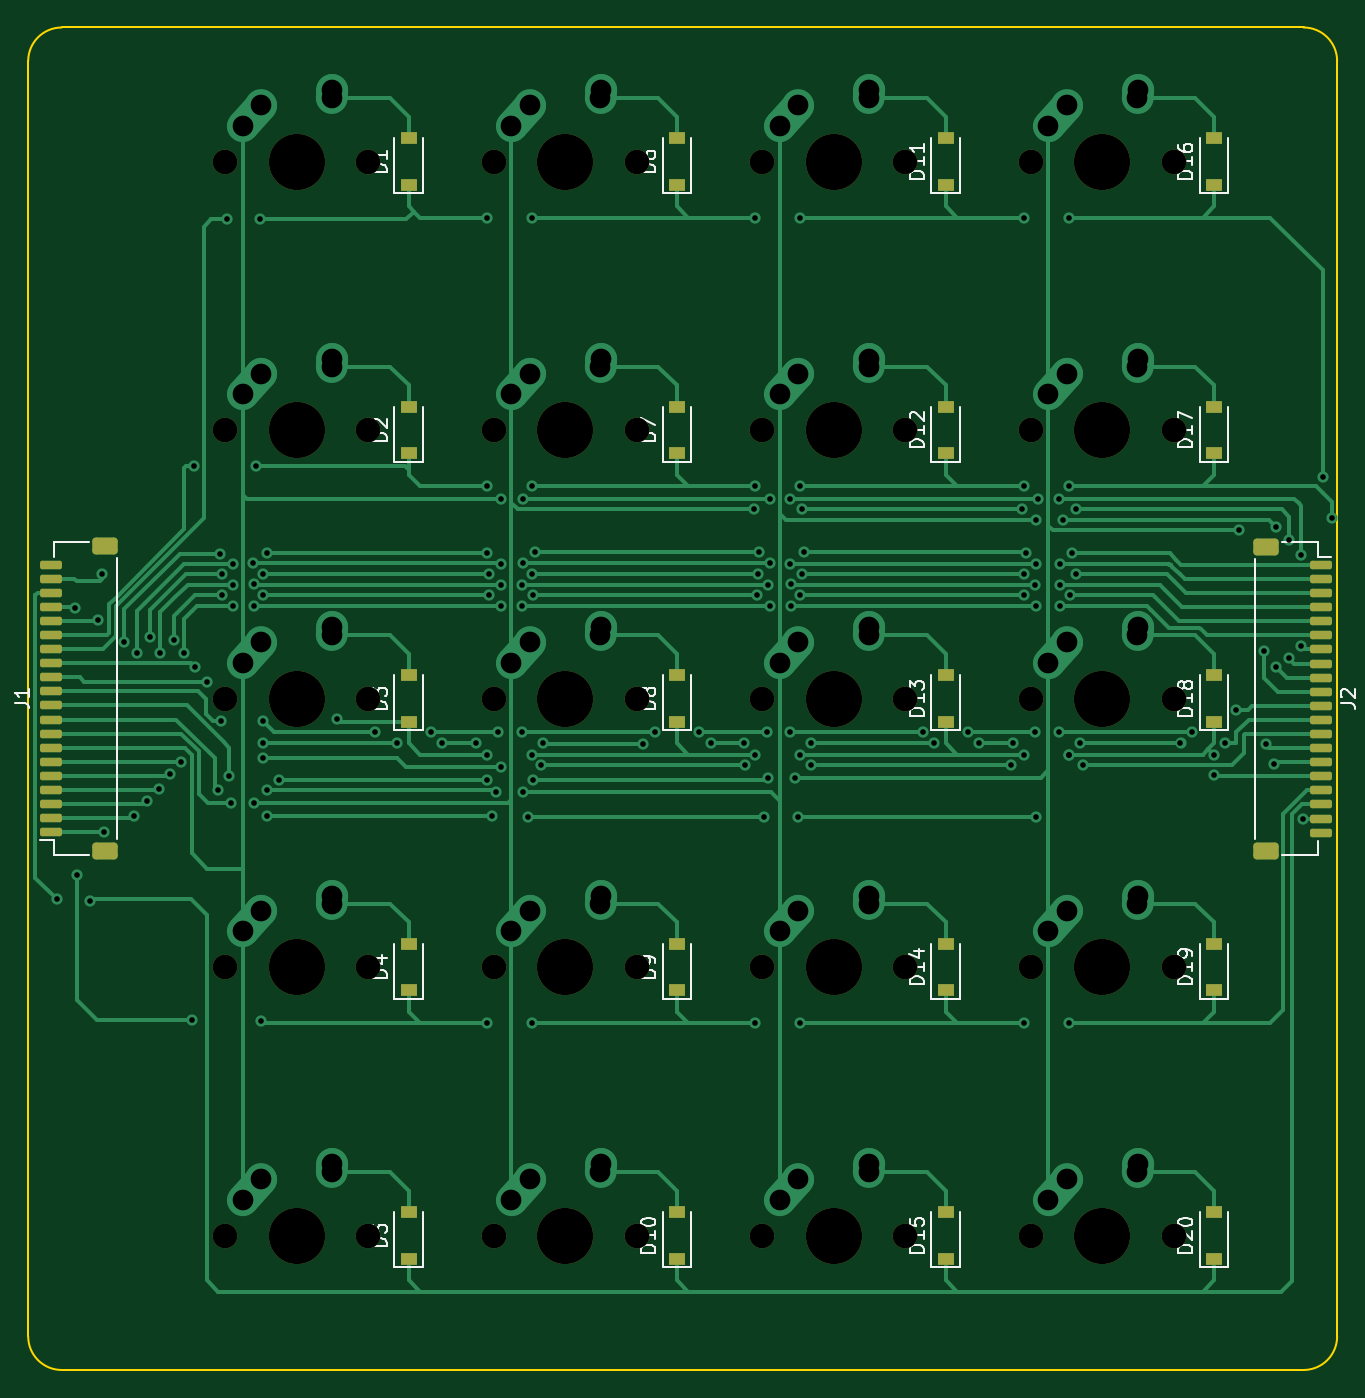
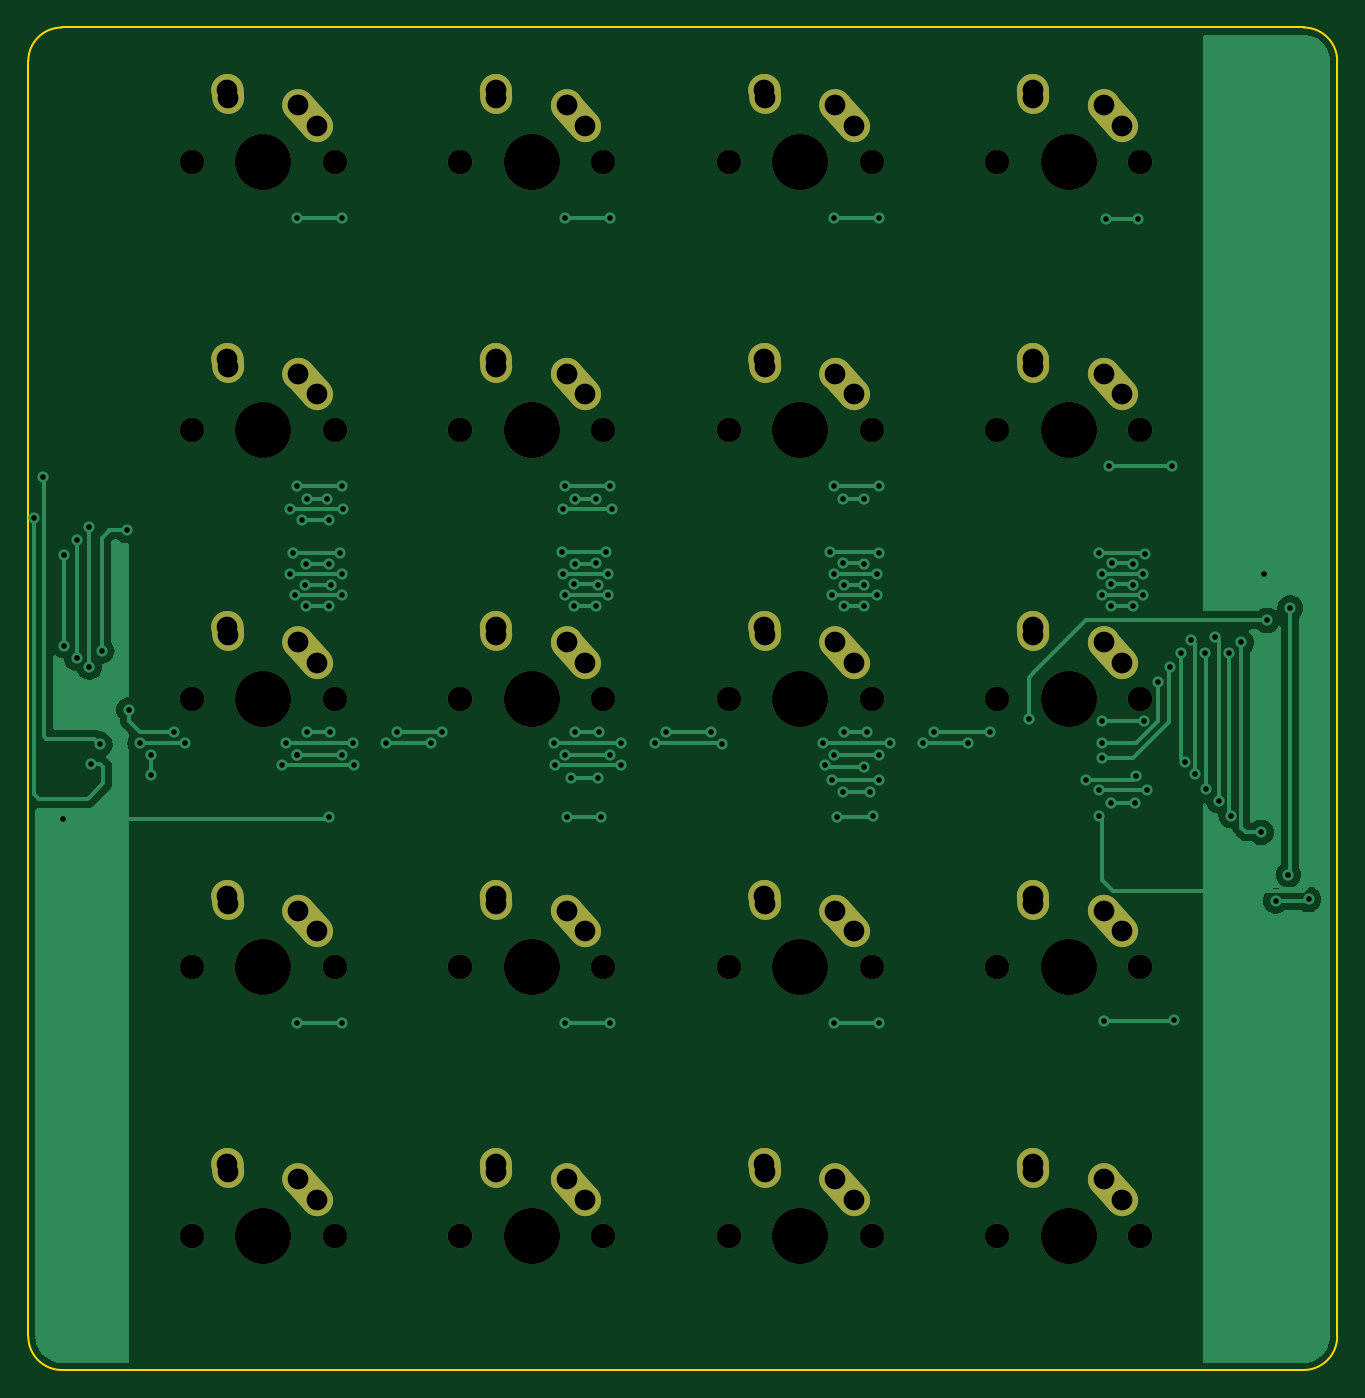
Circuit board: 11 layer files. Board 92.9 x 95.3 mm.
- bottom_copper: Number Pad-B_Cu.gbl (41338 bytes)
- bottom_mask: Number Pad-B_Mask.gbs (5102 bytes)
- paste: Number Pad-B_Paste.gbp (493 bytes)
- bottom_silk: Number Pad-B_Silkscreen.gbo (5105 bytes)
- outline: Number Pad-Edge_Cuts.gm1 (1033 bytes)
- top_copper: Number Pad-F_Cu.gtl (33421 bytes)
- top_mask: Number Pad-F_Mask.gts (5363 bytes)
- paste: Number Pad-F_Paste.gtp (3563 bytes)
- top_silk: Number Pad-F_Silkscreen.gto (25507 bytes)
- drill: Number Pad-NPTH.drl (1391 bytes)
- drill: Number Pad-PTH.drl (4605 bytes)

=== bottom_copper: Number Pad-B_Cu.gbl (41338 bytes, source omitted) ===
=== bottom_mask: Number Pad-B_Mask.gbs ===
G04 #@! TF.GenerationSoftware,KiCad,Pcbnew,(6.0.9)*
G04 #@! TF.CreationDate,2022-12-29T20:32:49-06:00*
G04 #@! TF.ProjectId,Number Pad,4e756d62-6572-4205-9061-642e6b696361,rev?*
G04 #@! TF.SameCoordinates,Original*
G04 #@! TF.FileFunction,Soldermask,Bot*
G04 #@! TF.FilePolarity,Negative*
%FSLAX46Y46*%
G04 Gerber Fmt 4.6, Leading zero omitted, Abs format (unit mm)*
G04 Created by KiCad (PCBNEW (6.0.9)) date 2022-12-29 20:32:49*
%MOMM*%
%LPD*%
G01*
G04 APERTURE LIST*
G04 Aperture macros list*
%AMHorizOval*
0 Thick line with rounded ends*
0 $1 width*
0 $2 $3 position (X,Y) of the first rounded end (center of the circle)*
0 $4 $5 position (X,Y) of the second rounded end (center of the circle)*
0 Add line between two ends*
20,1,$1,$2,$3,$4,$5,0*
0 Add two circle primitives to create the rounded ends*
1,1,$1,$2,$3*
1,1,$1,$4,$5*%
G04 Aperture macros list end*
%ADD10C,3.987800*%
%ADD11C,1.750000*%
%ADD12HorizOval,2.250000X0.655001X0.730000X-0.655001X-0.730000X0*%
%ADD13C,2.250000*%
%ADD14HorizOval,2.250000X0.020000X0.290000X-0.020000X-0.290000X0*%
G04 APERTURE END LIST*
D10*
X50006250Y-62706250D03*
D11*
X55086250Y-62706250D03*
X44926250Y-62706250D03*
D12*
X46851251Y-59436250D03*
D13*
X47506250Y-58706250D03*
D14*
X52526250Y-57916250D03*
D13*
X52546250Y-57626250D03*
D10*
X50006250Y-43656250D03*
D11*
X55086250Y-43656250D03*
X44926250Y-43656250D03*
D12*
X46851251Y-40386250D03*
D13*
X47506250Y-39656250D03*
X52546250Y-38576250D03*
D14*
X52526250Y-38866250D03*
D10*
X88106250Y-100806250D03*
D11*
X93186250Y-100806250D03*
X83026250Y-100806250D03*
D13*
X85606250Y-96806250D03*
D12*
X84951251Y-97536250D03*
D14*
X90626250Y-96016250D03*
D13*
X90646250Y-95726250D03*
D10*
X88106250Y-62706250D03*
D11*
X93186250Y-62706250D03*
X83026250Y-62706250D03*
D13*
X85606250Y-58706250D03*
D12*
X84951251Y-59436250D03*
D13*
X90646250Y-57626250D03*
D14*
X90626250Y-57916250D03*
D11*
X102076250Y-62706250D03*
D10*
X107156250Y-62706250D03*
D11*
X112236250Y-62706250D03*
D12*
X104001251Y-59436250D03*
D13*
X104656250Y-58706250D03*
X109696250Y-57626250D03*
D14*
X109676250Y-57916250D03*
D11*
X44926250Y-81756250D03*
D10*
X50006250Y-81756250D03*
D11*
X55086250Y-81756250D03*
D13*
X47506250Y-77756250D03*
D12*
X46851251Y-78486250D03*
D14*
X52526250Y-76966250D03*
D13*
X52546250Y-76676250D03*
D10*
X88106250Y-81756250D03*
D11*
X83026250Y-81756250D03*
X93186250Y-81756250D03*
D13*
X85606250Y-77756250D03*
D12*
X84951251Y-78486250D03*
D14*
X90626250Y-76966250D03*
D13*
X90646250Y-76676250D03*
D11*
X44926250Y-100806250D03*
D10*
X50006250Y-100806250D03*
D11*
X55086250Y-100806250D03*
D13*
X47506250Y-96806250D03*
D12*
X46851251Y-97536250D03*
D13*
X52546250Y-95726250D03*
D14*
X52526250Y-96016250D03*
D11*
X63976250Y-81756250D03*
D10*
X69056250Y-81756250D03*
D11*
X74136250Y-81756250D03*
D12*
X65901251Y-78486250D03*
D13*
X66556250Y-77756250D03*
X71596250Y-76676250D03*
D14*
X71576250Y-76966250D03*
D10*
X69056250Y-24606250D03*
D11*
X63976250Y-24606250D03*
X74136250Y-24606250D03*
D12*
X65901251Y-21336250D03*
D13*
X66556250Y-20606250D03*
X71596250Y-19526250D03*
D14*
X71576250Y-19816250D03*
D10*
X69056250Y-43656250D03*
D11*
X74136250Y-43656250D03*
X63976250Y-43656250D03*
D12*
X65901251Y-40386250D03*
D13*
X66556250Y-39656250D03*
D14*
X71576250Y-38866250D03*
D13*
X71596250Y-38576250D03*
D10*
X88106250Y-43656250D03*
D11*
X93186250Y-43656250D03*
X83026250Y-43656250D03*
D12*
X84951251Y-40386250D03*
D13*
X85606250Y-39656250D03*
D14*
X90626250Y-38866250D03*
D13*
X90646250Y-38576250D03*
D10*
X50006250Y-24606250D03*
D11*
X44926250Y-24606250D03*
X55086250Y-24606250D03*
D13*
X47506250Y-20606250D03*
D12*
X46851251Y-21336250D03*
D13*
X52546250Y-19526250D03*
D14*
X52526250Y-19816250D03*
D11*
X102076250Y-43656250D03*
D10*
X107156250Y-43656250D03*
D11*
X112236250Y-43656250D03*
D12*
X104001251Y-40386250D03*
D13*
X104656250Y-39656250D03*
D14*
X109676250Y-38866250D03*
D13*
X109696250Y-38576250D03*
D11*
X102076250Y-81756250D03*
D10*
X107156250Y-81756250D03*
D11*
X112236250Y-81756250D03*
D12*
X104001251Y-78486250D03*
D13*
X104656250Y-77756250D03*
D14*
X109676250Y-76966250D03*
D13*
X109696250Y-76676250D03*
D11*
X112236250Y-100806250D03*
D10*
X107156250Y-100806250D03*
D11*
X102076250Y-100806250D03*
D13*
X104656250Y-96806250D03*
D12*
X104001251Y-97536250D03*
D14*
X109676250Y-96016250D03*
D13*
X109696250Y-95726250D03*
D11*
X63976250Y-100806250D03*
D10*
X69056250Y-100806250D03*
D11*
X74136250Y-100806250D03*
D13*
X66556250Y-96806250D03*
D12*
X65901251Y-97536250D03*
D13*
X71596250Y-95726250D03*
D14*
X71576250Y-96016250D03*
D11*
X74136250Y-62706250D03*
D10*
X69056250Y-62706250D03*
D11*
X63976250Y-62706250D03*
D12*
X65901251Y-59436250D03*
D13*
X66556250Y-58706250D03*
X71596250Y-57626250D03*
D14*
X71576250Y-57916250D03*
D11*
X102076250Y-24606250D03*
X112236250Y-24606250D03*
D10*
X107156250Y-24606250D03*
D12*
X104001251Y-21336250D03*
D13*
X104656250Y-20606250D03*
X109696250Y-19526250D03*
D14*
X109676250Y-19816250D03*
D11*
X93186250Y-24606250D03*
X83026250Y-24606250D03*
D10*
X88106250Y-24606250D03*
D12*
X84951251Y-21336250D03*
D13*
X85606250Y-20606250D03*
X90646250Y-19526250D03*
D14*
X90626250Y-19816250D03*
M02*

=== paste: Number Pad-B_Paste.gbp ===
G04 #@! TF.GenerationSoftware,KiCad,Pcbnew,(6.0.9)*
G04 #@! TF.CreationDate,2022-12-29T20:32:49-06:00*
G04 #@! TF.ProjectId,Number Pad,4e756d62-6572-4205-9061-642e6b696361,rev?*
G04 #@! TF.SameCoordinates,Original*
G04 #@! TF.FileFunction,Paste,Bot*
G04 #@! TF.FilePolarity,Positive*
%FSLAX46Y46*%
G04 Gerber Fmt 4.6, Leading zero omitted, Abs format (unit mm)*
G04 Created by KiCad (PCBNEW (6.0.9)) date 2022-12-29 20:32:49*
%MOMM*%
%LPD*%
G01*
G04 APERTURE LIST*
G04 APERTURE END LIST*
M02*

=== bottom_silk: Number Pad-B_Silkscreen.gbo ===
G04 #@! TF.GenerationSoftware,KiCad,Pcbnew,(6.0.9)*
G04 #@! TF.CreationDate,2022-12-29T20:32:49-06:00*
G04 #@! TF.ProjectId,Number Pad,4e756d62-6572-4205-9061-642e6b696361,rev?*
G04 #@! TF.SameCoordinates,Original*
G04 #@! TF.FileFunction,Legend,Bot*
G04 #@! TF.FilePolarity,Positive*
%FSLAX46Y46*%
G04 Gerber Fmt 4.6, Leading zero omitted, Abs format (unit mm)*
G04 Created by KiCad (PCBNEW (6.0.9)) date 2022-12-29 20:32:49*
%MOMM*%
%LPD*%
G01*
G04 APERTURE LIST*
G04 Aperture macros list*
%AMHorizOval*
0 Thick line with rounded ends*
0 $1 width*
0 $2 $3 position (X,Y) of the first rounded end (center of the circle)*
0 $4 $5 position (X,Y) of the second rounded end (center of the circle)*
0 Add line between two ends*
20,1,$1,$2,$3,$4,$5,0*
0 Add two circle primitives to create the rounded ends*
1,1,$1,$2,$3*
1,1,$1,$4,$5*%
G04 Aperture macros list end*
%ADD10C,3.987800*%
%ADD11C,1.750000*%
%ADD12HorizOval,2.250000X0.655001X0.730000X-0.655001X-0.730000X0*%
%ADD13C,2.250000*%
%ADD14HorizOval,2.250000X0.020000X0.290000X-0.020000X-0.290000X0*%
G04 APERTURE END LIST*
%LPC*%
D10*
X50006250Y-62706250D03*
D11*
X55086250Y-62706250D03*
X44926250Y-62706250D03*
D12*
X46851251Y-59436250D03*
D13*
X47506250Y-58706250D03*
D14*
X52526250Y-57916250D03*
D13*
X52546250Y-57626250D03*
D10*
X50006250Y-43656250D03*
D11*
X55086250Y-43656250D03*
X44926250Y-43656250D03*
D12*
X46851251Y-40386250D03*
D13*
X47506250Y-39656250D03*
X52546250Y-38576250D03*
D14*
X52526250Y-38866250D03*
D10*
X88106250Y-100806250D03*
D11*
X93186250Y-100806250D03*
X83026250Y-100806250D03*
D13*
X85606250Y-96806250D03*
D12*
X84951251Y-97536250D03*
D14*
X90626250Y-96016250D03*
D13*
X90646250Y-95726250D03*
D10*
X88106250Y-62706250D03*
D11*
X93186250Y-62706250D03*
X83026250Y-62706250D03*
D13*
X85606250Y-58706250D03*
D12*
X84951251Y-59436250D03*
D13*
X90646250Y-57626250D03*
D14*
X90626250Y-57916250D03*
D11*
X102076250Y-62706250D03*
D10*
X107156250Y-62706250D03*
D11*
X112236250Y-62706250D03*
D12*
X104001251Y-59436250D03*
D13*
X104656250Y-58706250D03*
X109696250Y-57626250D03*
D14*
X109676250Y-57916250D03*
D11*
X44926250Y-81756250D03*
D10*
X50006250Y-81756250D03*
D11*
X55086250Y-81756250D03*
D13*
X47506250Y-77756250D03*
D12*
X46851251Y-78486250D03*
D14*
X52526250Y-76966250D03*
D13*
X52546250Y-76676250D03*
D10*
X88106250Y-81756250D03*
D11*
X83026250Y-81756250D03*
X93186250Y-81756250D03*
D13*
X85606250Y-77756250D03*
D12*
X84951251Y-78486250D03*
D14*
X90626250Y-76966250D03*
D13*
X90646250Y-76676250D03*
D11*
X44926250Y-100806250D03*
D10*
X50006250Y-100806250D03*
D11*
X55086250Y-100806250D03*
D13*
X47506250Y-96806250D03*
D12*
X46851251Y-97536250D03*
D13*
X52546250Y-95726250D03*
D14*
X52526250Y-96016250D03*
D11*
X63976250Y-81756250D03*
D10*
X69056250Y-81756250D03*
D11*
X74136250Y-81756250D03*
D12*
X65901251Y-78486250D03*
D13*
X66556250Y-77756250D03*
X71596250Y-76676250D03*
D14*
X71576250Y-76966250D03*
D10*
X69056250Y-24606250D03*
D11*
X63976250Y-24606250D03*
X74136250Y-24606250D03*
D12*
X65901251Y-21336250D03*
D13*
X66556250Y-20606250D03*
X71596250Y-19526250D03*
D14*
X71576250Y-19816250D03*
D10*
X69056250Y-43656250D03*
D11*
X74136250Y-43656250D03*
X63976250Y-43656250D03*
D12*
X65901251Y-40386250D03*
D13*
X66556250Y-39656250D03*
D14*
X71576250Y-38866250D03*
D13*
X71596250Y-38576250D03*
D10*
X88106250Y-43656250D03*
D11*
X93186250Y-43656250D03*
X83026250Y-43656250D03*
D12*
X84951251Y-40386250D03*
D13*
X85606250Y-39656250D03*
D14*
X90626250Y-38866250D03*
D13*
X90646250Y-38576250D03*
D10*
X50006250Y-24606250D03*
D11*
X44926250Y-24606250D03*
X55086250Y-24606250D03*
D13*
X47506250Y-20606250D03*
D12*
X46851251Y-21336250D03*
D13*
X52546250Y-19526250D03*
D14*
X52526250Y-19816250D03*
D11*
X102076250Y-43656250D03*
D10*
X107156250Y-43656250D03*
D11*
X112236250Y-43656250D03*
D12*
X104001251Y-40386250D03*
D13*
X104656250Y-39656250D03*
D14*
X109676250Y-38866250D03*
D13*
X109696250Y-38576250D03*
D11*
X102076250Y-81756250D03*
D10*
X107156250Y-81756250D03*
D11*
X112236250Y-81756250D03*
D12*
X104001251Y-78486250D03*
D13*
X104656250Y-77756250D03*
D14*
X109676250Y-76966250D03*
D13*
X109696250Y-76676250D03*
D11*
X112236250Y-100806250D03*
D10*
X107156250Y-100806250D03*
D11*
X102076250Y-100806250D03*
D13*
X104656250Y-96806250D03*
D12*
X104001251Y-97536250D03*
D14*
X109676250Y-96016250D03*
D13*
X109696250Y-95726250D03*
D11*
X63976250Y-100806250D03*
D10*
X69056250Y-100806250D03*
D11*
X74136250Y-100806250D03*
D13*
X66556250Y-96806250D03*
D12*
X65901251Y-97536250D03*
D13*
X71596250Y-95726250D03*
D14*
X71576250Y-96016250D03*
D11*
X74136250Y-62706250D03*
D10*
X69056250Y-62706250D03*
D11*
X63976250Y-62706250D03*
D12*
X65901251Y-59436250D03*
D13*
X66556250Y-58706250D03*
X71596250Y-57626250D03*
D14*
X71576250Y-57916250D03*
D11*
X102076250Y-24606250D03*
X112236250Y-24606250D03*
D10*
X107156250Y-24606250D03*
D12*
X104001251Y-21336250D03*
D13*
X104656250Y-20606250D03*
X109696250Y-19526250D03*
D14*
X109676250Y-19816250D03*
D11*
X93186250Y-24606250D03*
X83026250Y-24606250D03*
D10*
X88106250Y-24606250D03*
D12*
X84951251Y-21336250D03*
D13*
X85606250Y-20606250D03*
X90646250Y-19526250D03*
D14*
X90626250Y-19816250D03*
M02*

=== outline: Number Pad-Edge_Cuts.gm1 ===
G04 #@! TF.GenerationSoftware,KiCad,Pcbnew,(6.0.9)*
G04 #@! TF.CreationDate,2022-12-29T20:32:49-06:00*
G04 #@! TF.ProjectId,Number Pad,4e756d62-6572-4205-9061-642e6b696361,rev?*
G04 #@! TF.SameCoordinates,Original*
G04 #@! TF.FileFunction,Profile,NP*
%FSLAX46Y46*%
G04 Gerber Fmt 4.6, Leading zero omitted, Abs format (unit mm)*
G04 Created by KiCad (PCBNEW (6.0.9)) date 2022-12-29 20:32:49*
%MOMM*%
%LPD*%
G01*
G04 APERTURE LIST*
G04 #@! TA.AperFunction,Profile*
%ADD10C,0.150000*%
G04 #@! TD*
G04 APERTURE END LIST*
D10*
X123824950Y-17462500D02*
G75*
G03*
X121443750Y-15081250I-2381250J0D01*
G01*
X33337500Y-15081250D02*
X121443750Y-15081250D01*
X33337500Y-15081250D02*
G75*
G03*
X30956250Y-17462500I0J-2381250D01*
G01*
X30956250Y-107950000D02*
G75*
G03*
X33337500Y-110331250I2381250J0D01*
G01*
X123825000Y-17462500D02*
X123825000Y-107950000D01*
X33337500Y-110331250D02*
X121443750Y-110331250D01*
X121443750Y-110331300D02*
G75*
G03*
X123825000Y-107950000I-50J2381300D01*
G01*
X30956250Y-17462500D02*
X30956250Y-107950000D01*
M02*

=== top_copper: Number Pad-F_Cu.gtl (33421 bytes, source omitted) ===
=== top_mask: Number Pad-F_Mask.gts ===
G04 #@! TF.GenerationSoftware,KiCad,Pcbnew,(6.0.9)*
G04 #@! TF.CreationDate,2022-12-29T20:32:49-06:00*
G04 #@! TF.ProjectId,Number Pad,4e756d62-6572-4205-9061-642e6b696361,rev?*
G04 #@! TF.SameCoordinates,Original*
G04 #@! TF.FileFunction,Soldermask,Top*
G04 #@! TF.FilePolarity,Negative*
%FSLAX46Y46*%
G04 Gerber Fmt 4.6, Leading zero omitted, Abs format (unit mm)*
G04 Created by KiCad (PCBNEW (6.0.9)) date 2022-12-29 20:32:49*
%MOMM*%
%LPD*%
G01*
G04 APERTURE LIST*
G04 Aperture macros list*
%AMRoundRect*
0 Rectangle with rounded corners*
0 $1 Rounding radius*
0 $2 $3 $4 $5 $6 $7 $8 $9 X,Y pos of 4 corners*
0 Add a 4 corners polygon primitive as box body*
4,1,4,$2,$3,$4,$5,$6,$7,$8,$9,$2,$3,0*
0 Add four circle primitives for the rounded corners*
1,1,$1+$1,$2,$3*
1,1,$1+$1,$4,$5*
1,1,$1+$1,$6,$7*
1,1,$1+$1,$8,$9*
0 Add four rect primitives between the rounded corners*
20,1,$1+$1,$2,$3,$4,$5,0*
20,1,$1+$1,$4,$5,$6,$7,0*
20,1,$1+$1,$6,$7,$8,$9,0*
20,1,$1+$1,$8,$9,$2,$3,0*%
G04 Aperture macros list end*
%ADD10RoundRect,0.150000X-0.625000X0.150000X-0.625000X-0.150000X0.625000X-0.150000X0.625000X0.150000X0*%
%ADD11RoundRect,0.250000X-0.650000X0.350000X-0.650000X-0.350000X0.650000X-0.350000X0.650000X0.350000X0*%
%ADD12C,3.987800*%
%ADD13C,1.750000*%
%ADD14RoundRect,0.150000X0.625000X-0.150000X0.625000X0.150000X-0.625000X0.150000X-0.625000X-0.150000X0*%
%ADD15RoundRect,0.250000X0.650000X-0.350000X0.650000X0.350000X-0.650000X0.350000X-0.650000X-0.350000X0*%
%ADD16R,1.200000X0.900000*%
G04 APERTURE END LIST*
D10*
X122650000Y-53206250D03*
X122650000Y-54206250D03*
X122650000Y-55206250D03*
X122650000Y-56206250D03*
X122650000Y-57206250D03*
X122650000Y-58206250D03*
X122650000Y-59206250D03*
X122650000Y-60206250D03*
X122650000Y-61206250D03*
X122650000Y-62206250D03*
X122650000Y-63206250D03*
X122650000Y-64206250D03*
X122650000Y-65206250D03*
X122650000Y-66206250D03*
X122650000Y-67206250D03*
X122650000Y-68206250D03*
X122650000Y-69206250D03*
X122650000Y-70206250D03*
X122650000Y-71206250D03*
X122650000Y-72206250D03*
D11*
X118775000Y-73506250D03*
X118775000Y-51906250D03*
D12*
X50006250Y-62706250D03*
D13*
X55086250Y-62706250D03*
X44926250Y-62706250D03*
D12*
X50006250Y-43656250D03*
D13*
X55086250Y-43656250D03*
X44926250Y-43656250D03*
D14*
X32543750Y-72183000D03*
X32543750Y-71183000D03*
X32543750Y-70183000D03*
X32543750Y-69183000D03*
X32543750Y-68183000D03*
X32543750Y-67183000D03*
X32543750Y-66183000D03*
X32543750Y-65183000D03*
X32543750Y-64183000D03*
X32543750Y-63183000D03*
X32543750Y-62183000D03*
X32543750Y-61183000D03*
X32543750Y-60183000D03*
X32543750Y-59183000D03*
X32543750Y-58183000D03*
X32543750Y-57183000D03*
X32543750Y-56183000D03*
X32543750Y-55183000D03*
X32543750Y-54183000D03*
X32543750Y-53183000D03*
D15*
X36418750Y-73483000D03*
X36418750Y-51883000D03*
D16*
X76993750Y-26256250D03*
X76993750Y-22956250D03*
D12*
X88106250Y-100806250D03*
D13*
X93186250Y-100806250D03*
X83026250Y-100806250D03*
D12*
X88106250Y-62706250D03*
D13*
X93186250Y-62706250D03*
X83026250Y-62706250D03*
D16*
X115093750Y-102456250D03*
X115093750Y-99156250D03*
D13*
X102076250Y-62706250D03*
D12*
X107156250Y-62706250D03*
D13*
X112236250Y-62706250D03*
X44926250Y-81756250D03*
D12*
X50006250Y-81756250D03*
D13*
X55086250Y-81756250D03*
D12*
X88106250Y-81756250D03*
D13*
X83026250Y-81756250D03*
X93186250Y-81756250D03*
D16*
X76993750Y-64356250D03*
X76993750Y-61056250D03*
X57943750Y-64356250D03*
X57943750Y-61056250D03*
X57943750Y-83406250D03*
X57943750Y-80106250D03*
D13*
X44926250Y-100806250D03*
D12*
X50006250Y-100806250D03*
D13*
X55086250Y-100806250D03*
D16*
X96043750Y-102456250D03*
X96043750Y-99156250D03*
X115093750Y-26256250D03*
X115093750Y-22956250D03*
X115093750Y-83406250D03*
X115093750Y-80106250D03*
D13*
X63976250Y-81756250D03*
D12*
X69056250Y-81756250D03*
D13*
X74136250Y-81756250D03*
D16*
X115093750Y-45306250D03*
X115093750Y-42006250D03*
D12*
X69056250Y-24606250D03*
D13*
X63976250Y-24606250D03*
X74136250Y-24606250D03*
D12*
X69056250Y-43656250D03*
D13*
X74136250Y-43656250D03*
X63976250Y-43656250D03*
D16*
X76993750Y-102456250D03*
X76993750Y-99156250D03*
D12*
X88106250Y-43656250D03*
D13*
X93186250Y-43656250D03*
X83026250Y-43656250D03*
D12*
X50006250Y-24606250D03*
D13*
X44926250Y-24606250D03*
X55086250Y-24606250D03*
D16*
X115093750Y-64356250D03*
X115093750Y-61056250D03*
X96043750Y-83406250D03*
X96043750Y-80106250D03*
D13*
X102076250Y-43656250D03*
D12*
X107156250Y-43656250D03*
D13*
X112236250Y-43656250D03*
D16*
X96043750Y-64356250D03*
X96043750Y-61056250D03*
D13*
X102076250Y-81756250D03*
D12*
X107156250Y-81756250D03*
D13*
X112236250Y-81756250D03*
D16*
X76993750Y-83406250D03*
X76993750Y-80106250D03*
D13*
X112236250Y-100806250D03*
D12*
X107156250Y-100806250D03*
D13*
X102076250Y-100806250D03*
X63976250Y-100806250D03*
D12*
X69056250Y-100806250D03*
D13*
X74136250Y-100806250D03*
D16*
X57943750Y-102456250D03*
X57943750Y-99156250D03*
X96043750Y-45306250D03*
X96043750Y-42006250D03*
X57943750Y-26256250D03*
X57943750Y-22956250D03*
X57943750Y-45306250D03*
X57943750Y-42006250D03*
D13*
X74136250Y-62706250D03*
D12*
X69056250Y-62706250D03*
D13*
X63976250Y-62706250D03*
D16*
X96043750Y-26256250D03*
X96043750Y-22956250D03*
D13*
X102076250Y-24606250D03*
X112236250Y-24606250D03*
D12*
X107156250Y-24606250D03*
D13*
X93186250Y-24606250D03*
X83026250Y-24606250D03*
D12*
X88106250Y-24606250D03*
D16*
X76993750Y-45306250D03*
X76993750Y-42006250D03*
M02*

=== paste: Number Pad-F_Paste.gtp (3563 bytes, source withheld) ===
=== top_silk: Number Pad-F_Silkscreen.gto (25507 bytes, source omitted) ===
=== drill: Number Pad-NPTH.drl ===
M48
; DRILL file {KiCad (6.0.9)} date Thu Dec 29 20:33:00 2022
; FORMAT={-:-/ absolute / metric / decimal}
; #@! TF.CreationDate,2022-12-29T20:33:00-06:00
; #@! TF.GenerationSoftware,Kicad,Pcbnew,(6.0.9)
; #@! TF.FileFunction,NonPlated,1,2,NPTH
FMAT,2
METRIC
; #@! TA.AperFunction,NonPlated,NPTH,ComponentDrill
T1C1.750
; #@! TA.AperFunction,NonPlated,NPTH,ComponentDrill
T2C3.988
%
G90
G05
T1
X44.926Y-24.606
X44.926Y-43.656
X44.926Y-62.706
X44.926Y-81.756
X44.926Y-100.806
X55.086Y-24.606
X55.086Y-43.656
X55.086Y-62.706
X55.086Y-81.756
X55.086Y-100.806
X63.976Y-24.606
X63.976Y-43.656
X63.976Y-62.706
X63.976Y-81.756
X63.976Y-100.806
X74.136Y-24.606
X74.136Y-43.656
X74.136Y-62.706
X74.136Y-81.756
X74.136Y-100.806
X83.026Y-24.606
X83.026Y-43.656
X83.026Y-62.706
X83.026Y-81.756
X83.026Y-100.806
X93.186Y-24.606
X93.186Y-43.656
X93.186Y-62.706
X93.186Y-81.756
X93.186Y-100.806
X102.076Y-24.606
X102.076Y-43.656
X102.076Y-62.706
X102.076Y-81.756
X102.076Y-100.806
X112.236Y-24.606
X112.236Y-43.656
X112.236Y-62.706
X112.236Y-81.756
X112.236Y-100.806
T2
X50.006Y-24.606
X50.006Y-43.656
X50.006Y-62.706
X50.006Y-81.756
X50.006Y-100.806
X69.056Y-24.606
X69.056Y-43.656
X69.056Y-62.706
X69.056Y-81.756
X69.056Y-100.806
X88.106Y-24.606
X88.106Y-43.656
X88.106Y-62.706
X88.106Y-81.756
X88.106Y-100.806
X107.156Y-24.606
X107.156Y-43.656
X107.156Y-62.706
X107.156Y-81.756
X107.156Y-100.806
T0
M30

=== drill: Number Pad-PTH.drl ===
M48
; DRILL file {KiCad (6.0.9)} date Thu Dec 29 20:33:00 2022
; FORMAT={-:-/ absolute / metric / decimal}
; #@! TF.CreationDate,2022-12-29T20:33:00-06:00
; #@! TF.GenerationSoftware,Kicad,Pcbnew,(6.0.9)
; #@! TF.FileFunction,Plated,1,2,PTH
FMAT,2
METRIC
; #@! TA.AperFunction,Plated,PTH,ViaDrill
T1C0.400
; #@! TA.AperFunction,Plated,PTH,ComponentDrill
T2C1.470
%
G90
G05
T1
X32.988Y-76.939
X34.29Y-56.261
X34.417Y-75.184
X35.306Y-77.051
X35.941Y-57.15
X36.163Y-53.825
X36.347Y-72.183
X37.756Y-58.712
X38.481Y-70.993
X38.645Y-59.482
X39.37Y-69.931
X39.609Y-58.293
X40.259Y-69.088
X40.334Y-59.482
X41.021Y-68.072
X41.312Y-58.547
X41.783Y-67.183
X42.037Y-59.436
X42.545Y-85.471
X42.709Y-46.228
X42.799Y-60.452
X43.656Y-61.512
X44.45Y-69.215
X44.577Y-52.408
X44.645Y-64.258
X44.702Y-53.886
X44.715Y-55.361
X45.085Y-28.702
X45.212Y-68.199
X45.339Y-70.104
X45.466Y-53.132
X45.466Y-56.134
X45.472Y-54.61
X46.921Y-53.086
X46.979Y-54.597
X46.99Y-56.134
X46.99Y-70.104
X47.117Y-46.228
X47.371Y-28.702
X47.498Y-85.598
X47.623Y-55.361
X47.625Y-64.294
X47.625Y-65.881
X47.625Y-66.881
X47.651Y-53.857
X47.879Y-52.361
X47.879Y-69.215
X47.879Y-70.993
X48.768Y-68.453
X52.832Y-64.135
X55.562Y-65.087
X57.15Y-65.881
X59.531Y-65.087
X60.325Y-65.881
X62.706Y-65.881
X63.5Y-28.575
X63.5Y-47.625
X63.5Y-52.361
X63.5Y-66.675
X63.5Y-68.453
X63.5Y-85.725
X63.627Y-53.886
X63.627Y-55.372
X63.881Y-70.993
X64.135Y-69.342
X64.294Y-65.087
X64.516Y-48.514
X64.516Y-53.123
X64.516Y-54.61
X64.522Y-56.134
X64.522Y-67.564
X65.971Y-54.61
X65.971Y-56.134
X65.971Y-65.087
X66.04Y-48.514
X66.04Y-69.342
X66.051Y-53.068
X66.421Y-71.12
X66.675Y-28.575
X66.675Y-47.625
X66.675Y-53.848
X66.675Y-66.675
X66.675Y-85.725
X66.802Y-55.372
X66.802Y-68.453
X66.929Y-52.324
X67.315Y-67.443
X67.469Y-65.881
X74.606Y-65.95
X75.406Y-65.087
X78.581Y-65.087
X79.375Y-65.881
X81.756Y-65.881
X81.788Y-67.437
X82.423Y-49.276
X82.55Y-28.575
X82.55Y-47.625
X82.55Y-66.675
X82.55Y-85.725
X82.677Y-55.372
X82.709Y-53.848
X82.804Y-52.324
X83.185Y-71.12
X83.344Y-65.087
X83.439Y-54.61
X83.439Y-68.326
X83.566Y-48.514
X83.566Y-53.086
X83.566Y-56.134
X85.021Y-48.514
X85.021Y-53.123
X85.021Y-65.087
X85.09Y-56.134
X85.098Y-54.591
X85.344Y-68.326
X85.598Y-71.12
X85.725Y-28.575
X85.725Y-47.625
X85.725Y-66.675
X85.725Y-85.725
X85.73Y-55.366
X85.852Y-49.276
X85.852Y-53.848
X85.979Y-52.324
X86.487Y-67.4
X86.519Y-65.881
X94.456Y-65.087
X95.25Y-65.881
X97.631Y-65.087
X98.425Y-65.881
X100.711Y-67.437
X100.806Y-65.881
X101.473Y-49.238
X101.6Y-28.575
X101.6Y-47.625
X101.6Y-53.848
X101.6Y-55.372
X101.6Y-66.675
X101.6Y-85.725
X101.727Y-52.399
X102.362Y-54.61
X102.394Y-65.087
X102.489Y-50.038
X102.489Y-53.123
X102.489Y-56.134
X102.489Y-71.12
X102.616Y-48.514
X104.071Y-48.514
X104.071Y-65.087
X104.14Y-53.123
X104.14Y-56.134
X104.195Y-54.648
X104.394Y-50.038
X104.775Y-28.575
X104.775Y-47.625
X104.775Y-66.675
X104.775Y-66.675
X104.775Y-85.725
X104.902Y-55.372
X105.021Y-52.398
X105.283Y-49.238
X105.283Y-53.848
X105.569Y-65.881
X105.791Y-67.4
X112.712Y-65.881
X113.506Y-65.087
X115.094Y-66.675
X115.094Y-68.124
X115.887Y-65.881
X116.681Y-63.5
X116.84Y-50.762
X118.618Y-59.309
X118.745Y-65.931
X119.38Y-67.31
X119.507Y-50.546
X119.507Y-60.452
X120.396Y-51.435
X120.396Y-59.817
X121.285Y-52.482
X121.285Y-58.931
X121.371Y-71.206
X122.809Y-46.99
X123.444Y-49.911
T2
X46.196Y-22.066
X46.196Y-41.116
X46.196Y-60.166
X46.196Y-79.216
X46.196Y-98.266
X47.506Y-20.606
X47.506Y-39.656
X47.506Y-58.706
X47.506Y-77.756
X47.506Y-96.806
X52.506Y-20.106
X52.506Y-39.156
X52.506Y-58.206
X52.506Y-77.256
X52.506Y-96.306
X52.546Y-19.526
X52.546Y-38.576
X52.546Y-57.626
X52.546Y-76.676
X52.546Y-95.726
X65.246Y-22.066
X65.246Y-41.116
X65.246Y-60.166
X65.246Y-79.216
X65.246Y-98.266
X66.556Y-20.606
X66.556Y-39.656
X66.556Y-58.706
X66.556Y-77.756
X66.556Y-96.806
X71.556Y-20.106
X71.556Y-39.156
X71.556Y-58.206
X71.556Y-77.256
X71.556Y-96.306
X71.596Y-19.526
X71.596Y-38.576
X71.596Y-57.626
X71.596Y-76.676
X71.596Y-95.726
X84.296Y-22.066
X84.296Y-41.116
X84.296Y-60.166
X84.296Y-79.216
X84.296Y-98.266
X85.606Y-20.606
X85.606Y-39.656
X85.606Y-58.706
X85.606Y-77.756
X85.606Y-96.806
X90.606Y-20.106
X90.606Y-39.156
X90.606Y-58.206
X90.606Y-77.256
X90.606Y-96.306
X90.646Y-19.526
X90.646Y-38.576
X90.646Y-57.626
X90.646Y-76.676
X90.646Y-95.726
X103.346Y-22.066
X103.346Y-41.116
X103.346Y-60.166
X103.346Y-79.216
X103.346Y-98.266
X104.656Y-20.606
X104.656Y-39.656
X104.656Y-58.706
X104.656Y-77.756
X104.656Y-96.806
X109.656Y-20.106
X109.656Y-39.156
X109.656Y-58.206
X109.656Y-77.256
X109.656Y-96.306
X109.696Y-19.526
X109.696Y-38.576
X109.696Y-57.626
X109.696Y-76.676
X109.696Y-95.726
T0
M30

